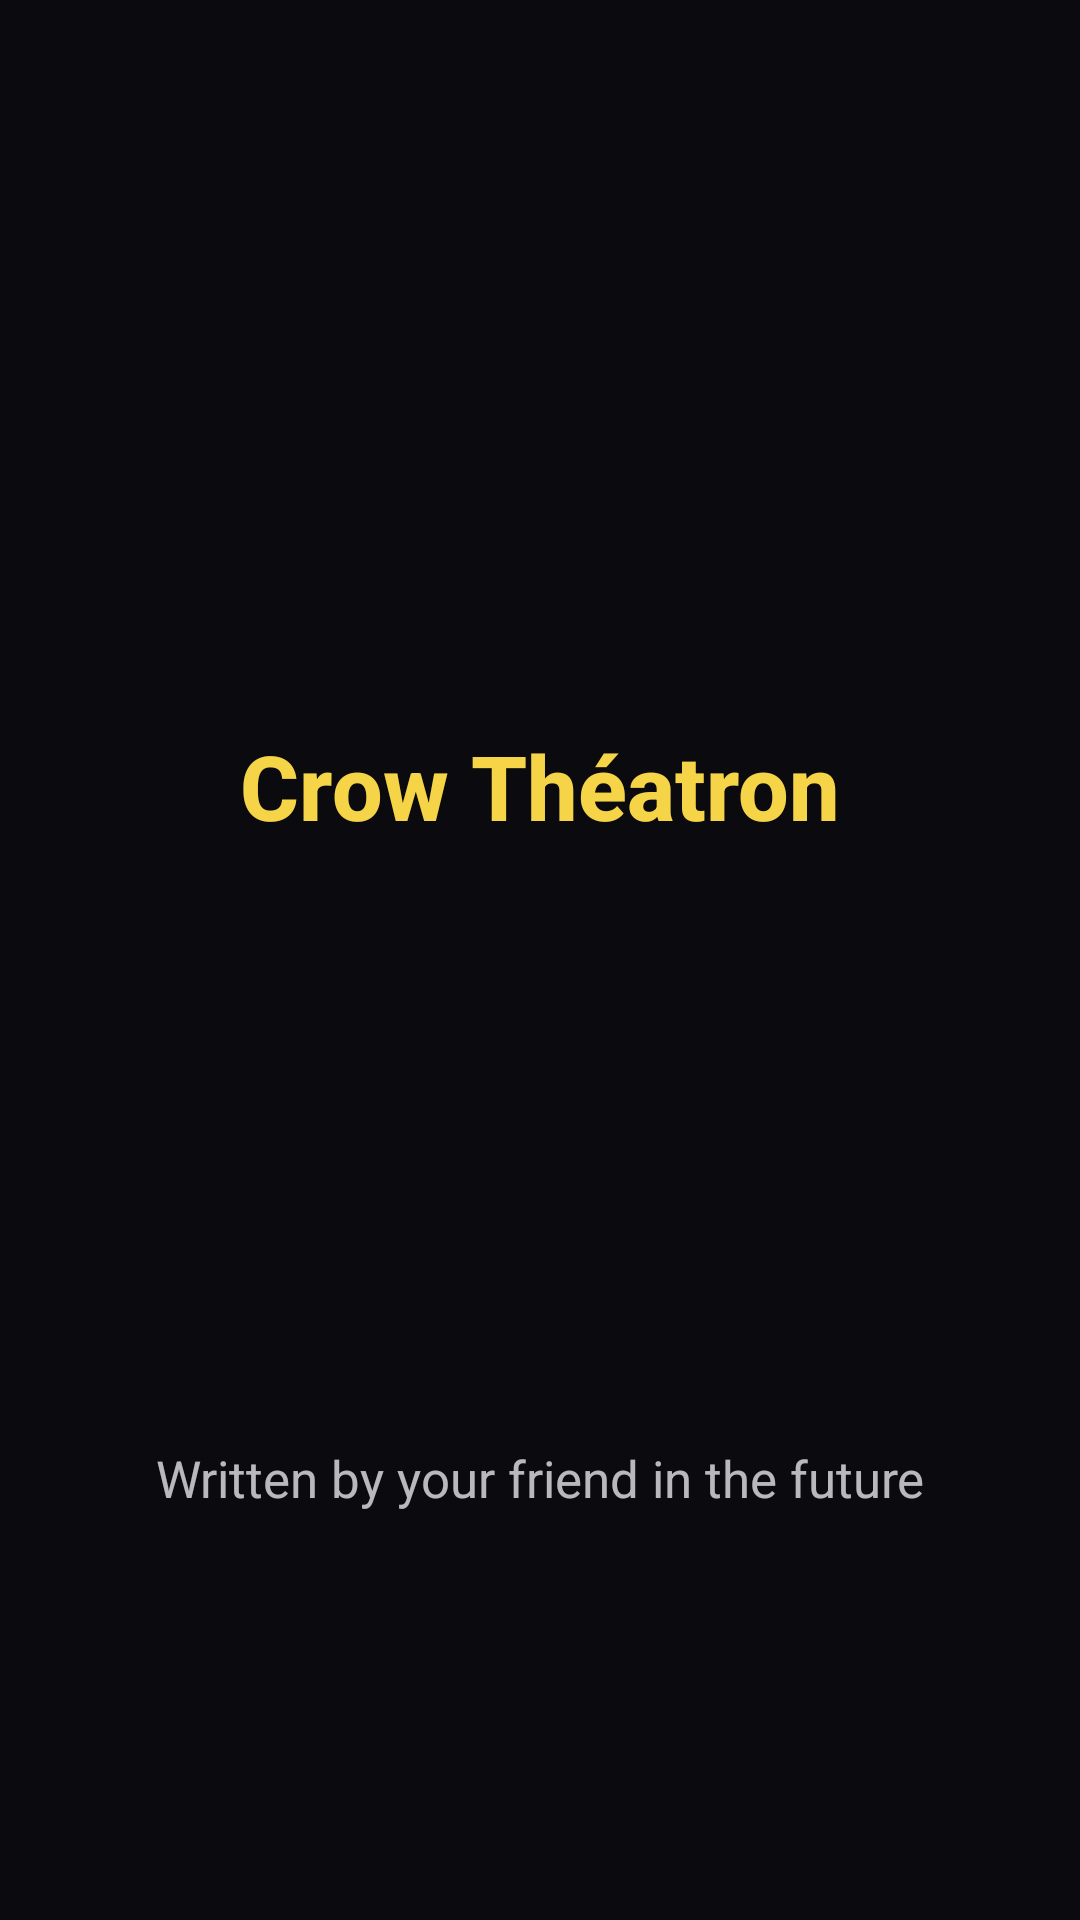

Here is an Android app screen rendered from its layout file. Give the layout XML and the strings, colors and styles it references.
<!-- AndroidManifest.xml: application theme Theme.CrowTheatron -->
<!-- res/layout/activity_splash.xml -->
<?xml version="1.0" encoding="utf-8"?>
<androidx.constraintlayout.widget.ConstraintLayout xmlns:android="http://schemas.android.com/apk/res/android"
    xmlns:app="http://schemas.android.com/apk/res-auto"
    android:layout_width="match_parent"
    android:layout_height="match_parent"
    android:background="@drawable/bg_splash"
    android:fitsSystemWindows="true">

    <androidx.constraintlayout.widget.Guideline
        android:id="@+id/guidelineUpper"
        android:layout_width="wrap_content"
        android:layout_height="wrap_content"
        android:orientation="horizontal"
        app:layout_constraintGuide_percent="0.14" />

    <ImageView
        android:id="@+id/splashIcon"
        android:layout_width="132dp"
        android:layout_height="132dp"
        android:contentDescription="@string/app_name"
        android:scaleType="fitCenter"
        android:src="@drawable/app_icon"
        app:layout_constraintEnd_toEndOf="parent"
        app:layout_constraintStart_toStartOf="parent"
        app:layout_constraintTop_toBottomOf="@id/guidelineUpper" />

    <TextView
        android:id="@+id/splashTitle"
        android:layout_width="wrap_content"
        android:layout_height="wrap_content"
        android:layout_marginTop="20dp"
        android:fontFamily="sans-serif-medium"
        android:gravity="center"
        android:text="@string/app_name"
        android:textColor="@color/crow_accent_yellow"
        android:textSize="30sp"
        android:textStyle="bold"
        app:layout_constraintEnd_toEndOf="parent"
        app:layout_constraintStart_toStartOf="parent"
        app:layout_constraintTop_toBottomOf="@id/splashIcon" />

    <TextView
        android:id="@+id/splashCredit"
        android:layout_width="0dp"
        android:layout_height="wrap_content"
        android:layout_marginStart="24dp"
        android:layout_marginEnd="24dp"
        android:layout_marginBottom="136dp"
        android:alpha="0.72"
        android:gravity="center"
        android:text="@string/splash_credit"
        android:textColor="@android:color/white"
        android:textSize="17sp"
        app:layout_constraintBottom_toBottomOf="parent"
        app:layout_constraintEnd_toEndOf="parent"
        app:layout_constraintHorizontal_bias="0.0"
        app:layout_constraintStart_toStartOf="parent" />
</androidx.constraintlayout.widget.ConstraintLayout>
<!-- resources referenced by this layout -->
<resources>
  <color name="crow_accent_yellow">#F5D547</color>
  <string name="app_name">Crow Théatron</string>
  <string name="splash_credit">Written by your friend in the future</string>
  <style name="Theme.CrowTheatron" parent="Theme.CrowTheatron.V26" />
  <color name="crow_bg">#0A0A0F</color>
  <color name="crow_accent_cyan">#00E5FF</color>
  <color name="crow_accent_red">#FF2D55</color>
  <color name="crow_surface">#12121A</color>
  <color name="crow_on_bg">#E8E8F0</color>
  <style name="Widget.CrowTheatron.Button" parent="Widget.Material3.Button.TonalButton">
          <item name="backgroundTint">@color/crow_surface_elevated</item>
          <item name="android:textColor">@color/crow_accent_yellow</item>
      </style>
  <style name="Widget.CrowTheatron.Toolbar" parent="Widget.Material3.Toolbar">
          <item name="titleTextColor">@color/crow_accent_yellow</item>
          <item name="navigationIconTint">@color/crow_accent_yellow</item>
          <item name="titleTextAppearance">@style/TextAppearance.CrowTheatron.Toolbar.Title</item>
      </style>
  <style name="ThemeOverlay.CrowTheatron.MaterialAlertDialog" parent="ThemeOverlay.Material3.MaterialAlertDialog">
          <item name="colorPrimary">@color/crow_accent_yellow</item>
          <item name="colorSurface">@color/crow_surface_elevated</item>
          <item name="colorOnSurface">@color/crow_on_bg</item>
          <item name="shapeAppearance">@style/ShapeAppearance.CrowTheatron.Dialog</item>
          <item name="shapeAppearanceMediumComponent">@style/ShapeAppearance.CrowTheatron.Dialog</item>
          <item name="buttonBarPositiveButtonStyle">@style/Widget.CrowTheatron.Button.TextButton.Dialog</item>
          <item name="buttonBarNegativeButtonStyle">@style/Widget.CrowTheatron.Button.TextButton.Dialog</item>
          <item name="buttonBarNeutralButtonStyle">@style/Widget.CrowTheatron.Button.TextButton.Dialog</item>
      </style>
  <style name="Widget.CrowTheatron.TextInputLayout" parent="Widget.Material3.TextInputLayout.OutlinedBox">
          <item name="boxStrokeColor">@color/crow_accent_pink</item>
          <item name="boxStrokeWidth">1.5dp</item>
          <item name="boxStrokeWidthFocused">2.5dp</item>
          <item name="hintTextColor">@color/crow_accent_pink</item>
          <item name="android:textColorHint">@color/crow_on_muted</item>
          <item name="boxBackgroundColor">@color/crow_surface</item>
          <item name="shapeAppearance">@style/ShapeAppearance.CrowTheatron.SmallComponent</item>
      </style>
  <style name="Widget.CrowTheatron.TextInputEditText" parent="Widget.Material3.TextInputEditText.OutlinedBox">
          <item name="android:paddingTop">16dp</item>
          <item name="android:paddingBottom">16dp</item>
          <item name="android:textColor">@color/crow_on_bg</item>
      </style>
  <color name="crow_surface_elevated">#1C1C28</color>
  <style name="TextAppearance.CrowTheatron.Toolbar.Title" parent="TextAppearance.Material3.TitleLarge">
          <item name="android:fontFamily">@font/orbitron_bold</item>
          <item name="android:textSize">18sp</item>
      </style>
  <style name="ShapeAppearance.CrowTheatron.Dialog" parent="ShapeAppearance.Material3.MediumComponent">
          <item name="cornerFamily">rounded</item>
          <item name="cornerSize">28dp</item>
      </style>
  <style name="Widget.CrowTheatron.Button.TextButton.Dialog" parent="Widget.Material3.Button.TextButton">
          <item name="android:textColor">@color/crow_accent_yellow</item>
          <item name="android:fontFamily">@font/orbitron_bold</item>
          <item name="android:textAllCaps">true</item>
          <item name="android:letterSpacing">0.1</item>
      </style>
  <color name="crow_accent_pink">#F21505</color>
  <color name="crow_on_muted">#7A7A9A</color>
  <style name="ShapeAppearance.CrowTheatron.SmallComponent" parent="ShapeAppearance.Material3.SmallComponent">
          <item name="cornerFamily">rounded</item>
          <item name="cornerSize">16dp</item>
      </style>
</resources>
